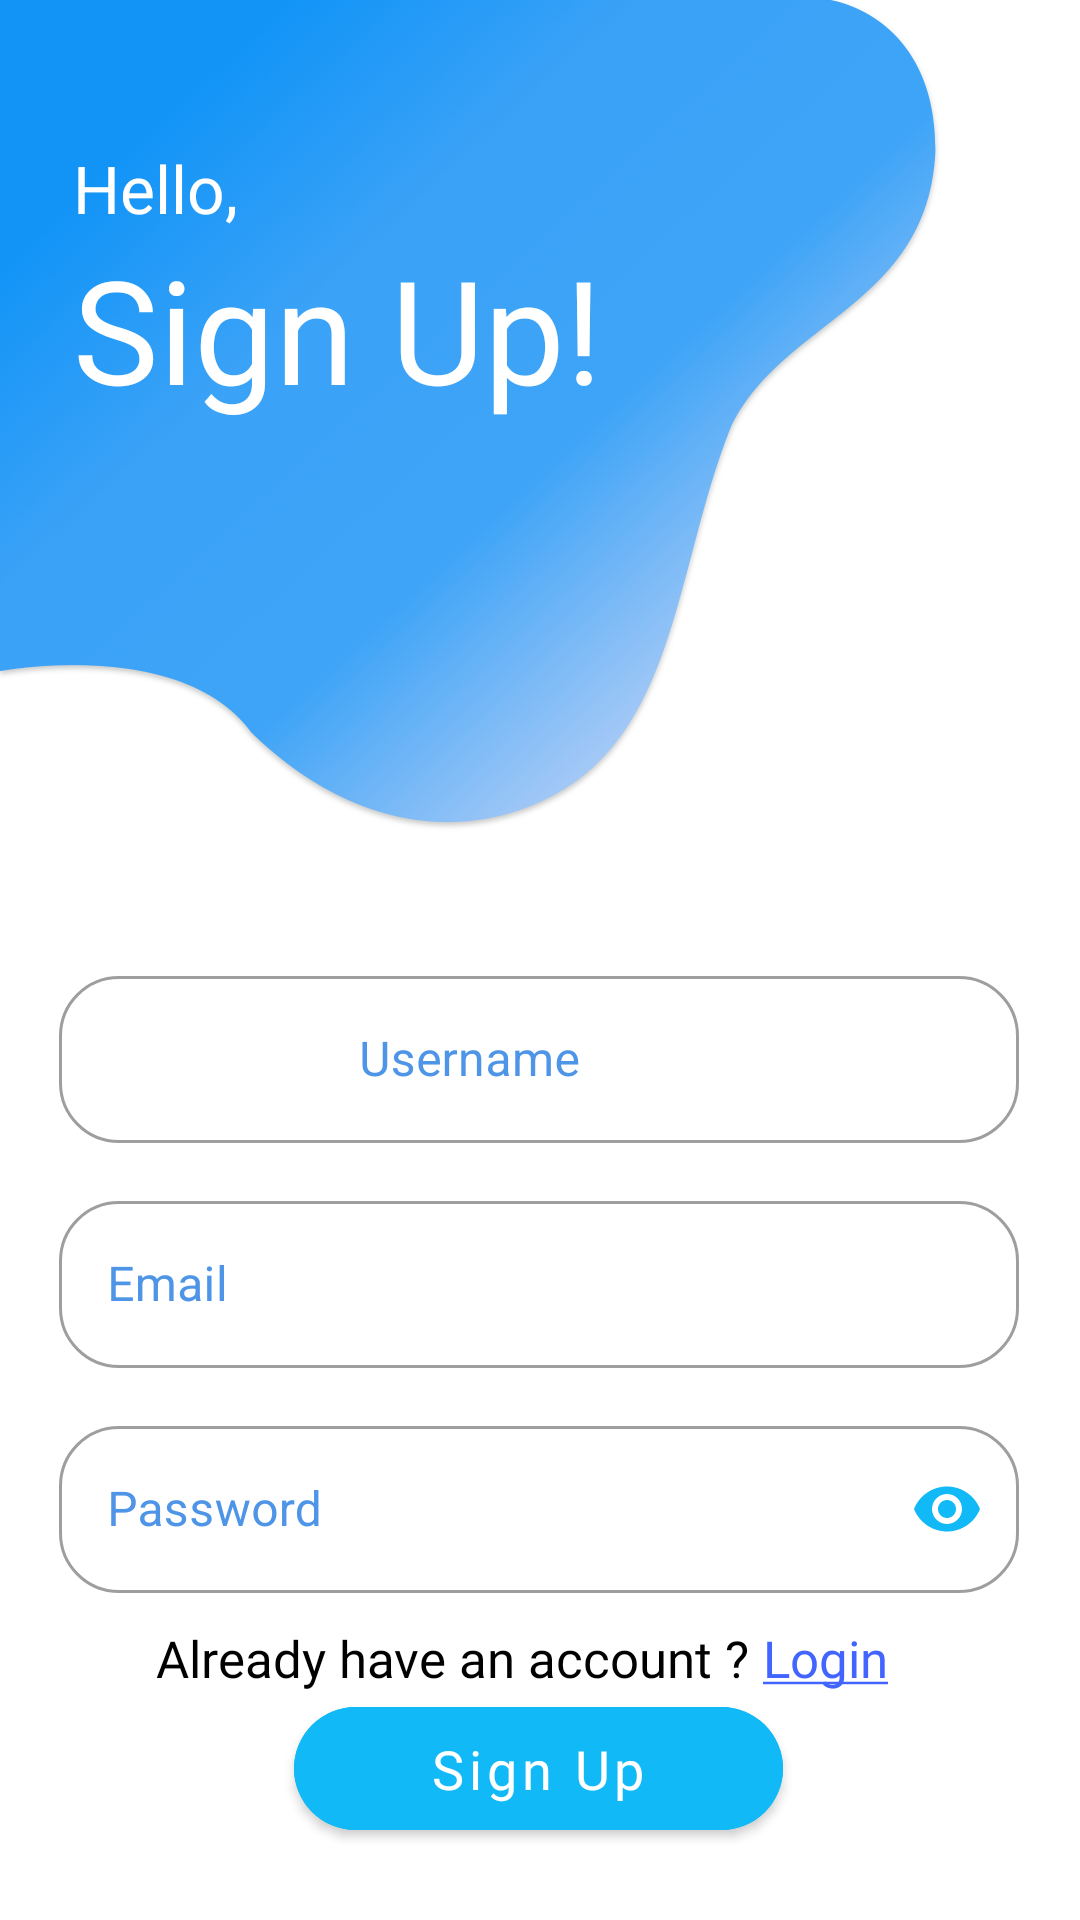

Write the Android layout XML for this screen, with the resource values it uses.
<!-- AndroidManifest.xml: activity theme Theme.PacKing.NoActionBar -->
<!-- res/layout/activity_register.xml -->
<?xml version="1.0" encoding="utf-8"?>
<androidx.constraintlayout.widget.ConstraintLayout xmlns:android="http://schemas.android.com/apk/res/android"
    xmlns:app="http://schemas.android.com/apk/res-auto"
    xmlns:tools="http://schemas.android.com/tools"
    android:layout_width="match_parent"
    android:layout_height="match_parent"
    android:background="@drawable/bg_login"
    tools:context=".ui.RegisterActivity">

    <LinearLayout
        android:id="@+id/linearLayout"
        android:layout_width="320dp"
        android:layout_height="wrap_content"
        android:layout_gravity="center_vertical"
        android:layout_marginTop="320dp"
        android:orientation="vertical"
        app:layout_constraintEnd_toEndOf="parent"
        app:layout_constraintHorizontal_bias="0.495"
        app:layout_constraintStart_toStartOf="parent"
        app:layout_constraintTop_toTopOf="parent">

        <com.google.android.material.textfield.TextInputLayout
            android:layout_width="match_parent"
            android:layout_height="wrap_content"
            android:ems="10"
            app:boxCornerRadiusBottomEnd="20dp"
            app:boxCornerRadiusTopEnd="20dp"
            app:boxCornerRadiusBottomStart="20dp"
            app:boxCornerRadiusTopStart="20dp"
            app:boxBackgroundColor="@android:color/transparent"
            style="@style/Widget.MaterialComponents.TextInputLayout.OutlinedBox"
            android:fontFamily="@font/regular"
            android:textColor="@color/blue"
            android:textColorHint="@color/blue">

            <com.google.android.material.textfield.TextInputEditText
                android:id="@+id/username"
                android:layout_width="match_parent"
                android:layout_height="wrap_content"
                android:layout_gravity="center"
                android:textSize="16sp"
                android:hint="Username"
                android:inputType="textEmailAddress"
                android:paddingHorizontal="100dp" />


        </com.google.android.material.textfield.TextInputLayout>

        <com.google.android.material.textfield.TextInputLayout
            android:layout_width="match_parent"
            android:layout_height="wrap_content"
            android:ems="10"
            android:layout_marginTop="14dp"
            app:boxCornerRadiusBottomEnd="20dp"
            app:boxCornerRadiusTopEnd="20dp"
            app:boxCornerRadiusBottomStart="20dp"
            app:boxCornerRadiusTopStart="20dp"
            app:boxBackgroundColor="@android:color/transparent"
            style="@style/Widget.MaterialComponents.TextInputLayout.OutlinedBox"
            android:fontFamily="@font/regular"
            android:textColor="@color/blue"
            android:textColorHint="@color/blue">

            <com.google.android.material.textfield.TextInputEditText
                android:id="@+id/email"
                android:layout_width="match_parent"
                android:layout_height="wrap_content"
                android:layout_gravity="center"
                android:hint="Email"
                android:inputType="textEmailAddress" />


        </com.google.android.material.textfield.TextInputLayout>

        <com.google.android.material.textfield.TextInputLayout
            android:layout_width="match_parent"
            android:layout_height="wrap_content"
            android:ems="10"
            android:layout_marginTop="14dp"
            app:boxCornerRadiusBottomEnd="20dp"
            app:boxCornerRadiusTopEnd="20dp"
            app:boxCornerRadiusBottomStart="20dp"
            app:boxCornerRadiusTopStart="20dp"
            app:boxBackgroundColor="@android:color/transparent"
            style="@style/Widget.MaterialComponents.TextInputLayout.OutlinedBox"
            android:fontFamily="@font/regular"
            android:textColor="@color/blue"
            android:textColorHint="@color/blue"
            app:passwordToggleEnabled="true"
            app:passwordToggleTint="@color/biru_dana">

            <com.google.android.material.textfield.TextInputEditText
                android:id="@+id/Password"
                android:layout_width="match_parent"
                android:layout_height="wrap_content"
                android:layout_gravity="center"
                android:hint="Password"
                android:inputType="textPassword" />


        </com.google.android.material.textfield.TextInputLayout>

        <Button
            android:id="@+id/LoginButton"
            android:layout_width="163dp"
            android:layout_height="53dp"
            android:layout_gravity="center"
            android:layout_marginTop="32dp"
            android:backgroundTint="@color/biru_dana"
            android:text="Sign Up"
            android:fontFamily="@font/montserrat"
            android:textAllCaps="false"
            android:textColor="@color/white"
            android:textSize="18sp"
            app:cornerRadius="50dp"
            tools:layout_editor_absoluteX="124dp"
            tools:layout_editor_absoluteY="547dp" />


    </LinearLayout>

    <TextView
        android:id="@+id/textView6"
        android:layout_width="wrap_content"
        android:layout_height="wrap_content"
        android:layout_marginBottom="76dp"
        android:fontFamily="@font/montserrat"
        android:text="Already have an account ?"
        android:textColor="@color/black"
        android:textSize="17sp"
        app:layout_constraintBottom_toBottomOf="parent"
        app:layout_constraintEnd_toEndOf="parent"
        app:layout_constraintHorizontal_bias="0.32"
        app:layout_constraintStart_toStartOf="parent" />

    <TextView
        android:id="@+id/ayologin"
        android:layout_width="wrap_content"
        android:layout_height="wrap_content"
        android:layout_marginBottom="76dp"
        android:text="@string/login_with_underline"
        android:textColor="@color/biru_tua"
        android:textSize="17sp"
        android:fontFamily="@font/montserrat"
        app:layout_constraintBottom_toBottomOf="parent"
        app:layout_constraintEnd_toEndOf="parent"
        app:layout_constraintHorizontal_bias="0.07"
        app:layout_constraintStart_toEndOf="@+id/textView6" />

    <TextView
        android:id="@+id/textView2"
        android:layout_width="wrap_content"
        android:layout_height="wrap_content"
        android:layout_marginTop="48dp"
        android:fontFamily="@font/montserrat"
        android:text="Hello,"
        android:textColor="@color/white"
        android:textSize="22sp"
        app:layout_constraintEnd_toEndOf="parent"
        app:layout_constraintHorizontal_bias="0.08"
        app:layout_constraintStart_toStartOf="parent"
        app:layout_constraintTop_toTopOf="parent" />

    <TextView
        android:layout_width="wrap_content"
        android:layout_height="wrap_content"
        android:text="Sign Up!"
        android:fontFamily="@font/montserrat"
        android:textColor="@color/white"
        android:textSize="48sp"
        app:layout_constraintStart_toStartOf="@+id/textView2"
        app:layout_constraintTop_toBottomOf="@+id/textView2" />


</androidx.constraintlayout.widget.ConstraintLayout>
<!-- resources referenced by this layout -->
<resources>
  <color name="biru_dana">#12B9F7</color>
  <color name="biru_tua">#4265FF</color>
  <color name="black">#FF000000</color>
  <color name="blue">#4F95E7</color>
  <color name="white">#FFFFFFFF</color>
  <!-- drawable bg_login: png bitmap (drawable, 559455 bytes) -->
  <string name="login_with_underline"><u>Login</u></string>
  <style name="Theme.PacKing.NoActionBar" parent="Theme.PacKing">
          <item name="windowActionBar">false</item>
          <item name="windowNoTitle">true</item>
      </style>
  <style name="Theme.PacKing" parent="Theme.MaterialComponents.Light">
          
          <item name="colorPrimary">@color/biru_tua</item>
          <item name="colorPrimaryVariant">@color/biru_tua</item>
          <item name="colorOnPrimary">@color/white</item>
          
          <item name="colorSecondary">@color/teal_200</item>
          <item name="colorSecondaryVariant">@color/teal_700</item>
          <item name="colorOnSecondary">@color/black</item>
          
          <item name="android:statusBarColor" tools:targetApi="l">?attr/colorPrimaryVariant</item>
          
  
      </style>
  <color name="teal_200">#FF03DAC5</color>
  <color name="teal_700">#FF018786</color>
</resources>
